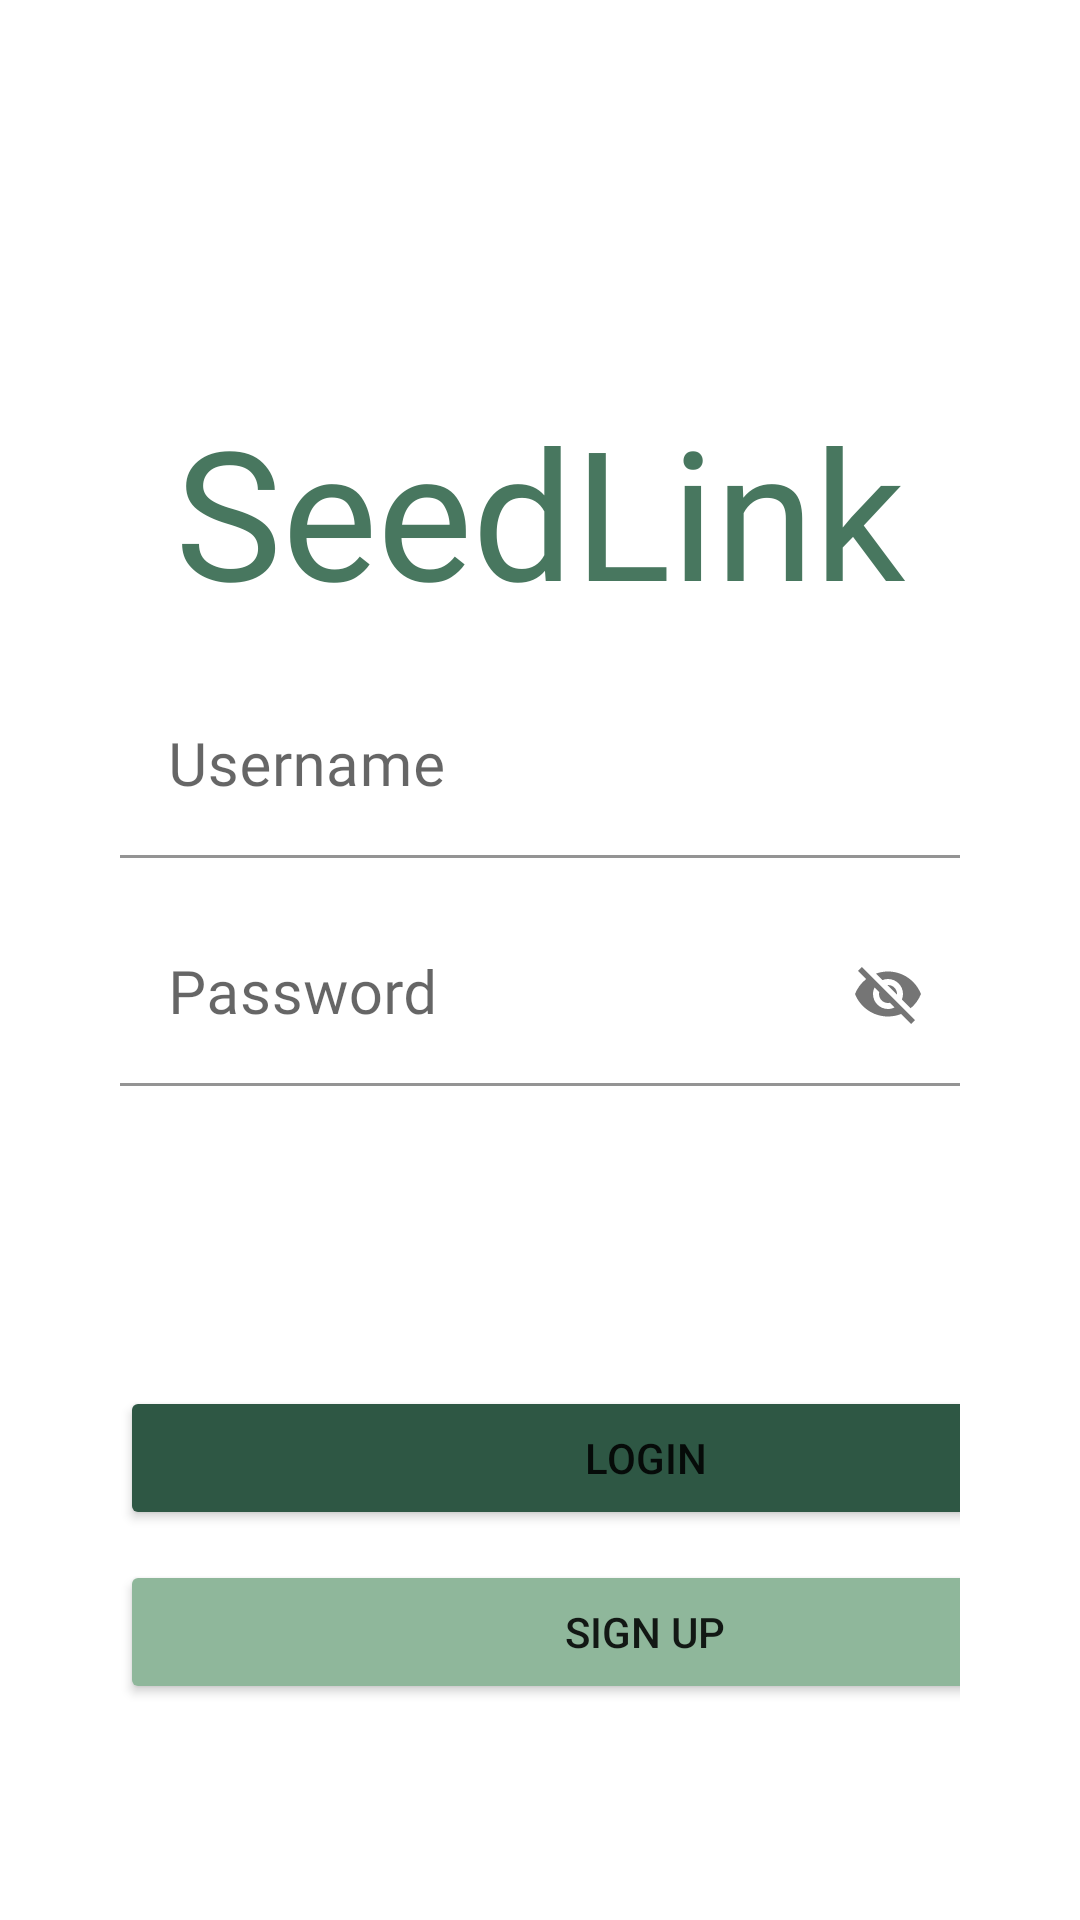

Reconstruct the res/layout file that produces this screen, plus the resources it refers to.
<!-- AndroidManifest.xml: application theme Theme.SeedLink -->
<!-- res/layout/activity_main.xml -->
<?xml version="1.0" encoding="utf-8"?>
<LinearLayout
    android:id="@+id/loginLayout"
    xmlns:android="http://schemas.android.com/apk/res/android"
    xmlns:tools="http://schemas.android.com/tools"
    xmlns:app="http://schemas.android.com/apk/res-auto"
    tools:context=".MainActivity"
    android:layout_width="match_parent"
    android:layout_height="wrap_content"
    app:layout_constraintTop_toTopOf="parent"
    android:padding="40dp"
    android:orientation="vertical"
    >


    <TextView
        android:id="@+id/logo"
        android:layout_width="match_parent"
        android:layout_height="wrap_content"
        android:text="SeedLink"
        android:textAlignment="center"
        android:textSize="60dp"
        android:textColor="@color/mediumGreen"
        android:fontFamily="@font/trees_of_happiness"
        android:layout_marginTop="90dp"/>


    <com.google.android.material.textfield.TextInputLayout
        android:layout_width="match_parent"
        android:layout_height="wrap_content"

        >
        <EditText
            android:id="@+id/loginUsername"
            android:layout_width="match_parent"
            android:layout_height="wrap_content"
            android:textSize="20dp"
            android:hint="Username"
            android:layout_marginTop="15dp"
            android:fontFamily="@font/broted_young_plant_regular"
            android:backgroundTint="@android:color/transparent"/>



    </com.google.android.material.textfield.TextInputLayout>



    <com.google.android.material.textfield.TextInputLayout
        android:layout_width="match_parent"
        android:layout_height="wrap_content"
        app:passwordToggleEnabled="true"

        >
        <EditText
        android:id="@+id/loginPassword"
        android:layout_width="match_parent"
        android:layout_height="wrap_content"
        android:textSize="20dp"
        android:hint="Password"
        android:layout_marginTop="15dp"
        android:fontFamily="@font/broted_young_plant_regular"
            android:backgroundTint="@android:color/transparent"/>



    </com.google.android.material.textfield.TextInputLayout>

    <Button
        android:id="@+id/loginbtn"
        android:layout_width="350dp"
        android:layout_height="wrap_content"
        android:text="Login"
        android:layout_marginTop="100dp"
        android:backgroundTint="@color/darkGreen"/>

    <Button
        android:id="@+id/signupbtn"
        android:layout_width="350dp"
        android:layout_height="wrap_content"
        android:text="Sign up"
        android:layout_marginTop="10dp"
        android:backgroundTint="@color/lightGreen"/>





</LinearLayout>
<!-- resources referenced by this layout -->
<resources>
  <color name="darkGreen">#2E5744</color>
  <color name="lightGreen">#8fb79b</color>
  <color name="mediumGreen">#48775F</color>
  <style name="Theme.SeedLink" parent="Theme.MaterialComponents.DayNight.DarkActionBar">
          
          <item name="colorPrimary">@color/purple_500</item>
          <item name="colorPrimaryVariant">@color/purple_700</item>
          <item name="colorOnPrimary">@color/white</item>
          
          <item name="colorSecondary">@color/teal_200</item>
          <item name="colorSecondaryVariant">@color/teal_700</item>
          <item name="colorOnSecondary">@color/black</item>
          
          <item name="android:statusBarColor" tools:targetApi="l">?attr/colorPrimaryVariant</item>
          
      </style>
  <color name="white">#FFFFFFFF</color>
  <color name="teal_200">#FF03DAC5</color>
  <color name="teal_700">#FF018786</color>
  <color name="black">#FF000000</color>
  <!-- not gathered from this repository: default colours our renderer supplied (Android Studio template values) -->
  <color name="purple_500">#FF6200EE</color>
  <color name="purple_700">#FF3700B3</color>
</resources>
